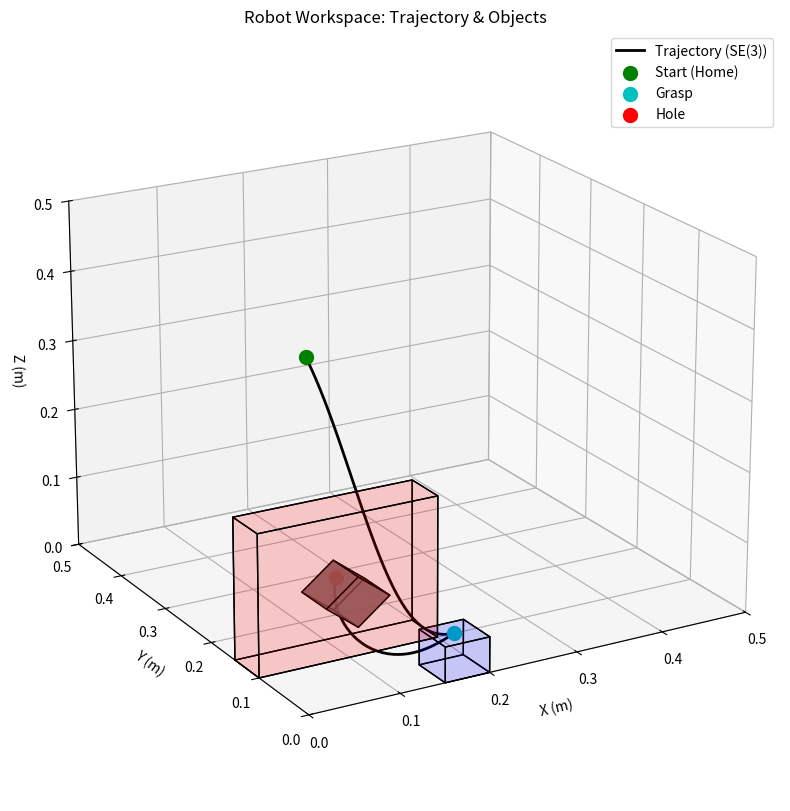

This figure's Python source:
import numpy as np
from scipy.linalg import logm, expm
import matplotlib.pyplot as plt
from mpl_toolkits.mplot3d.art3d import Poly3DCollection

# --- 1. Βοηθητικές Συναρτήσεις Μετασχηματισμών ---
def RotX(theta):
    return np.array([[1, 0, 0], [0, np.cos(theta), -np.sin(theta)], [0, np.sin(theta), np.cos(theta)]])

def RotY(theta):
    return np.array([[np.cos(theta), 0, np.sin(theta)], [0, 1, 0], [-np.sin(theta), 0, np.cos(theta)]])

def RotZ(theta):
    return np.array([[np.cos(theta), -np.sin(theta), 0], [np.sin(theta), np.cos(theta), 0], [0, 0, 1]])

def homogeneous(R, p):
    T = np.eye(4)
    T[0:3, 0:3] = R
    T[0:3, 3] = p.flatten()
    return T

# --- 2. Συνάρτηση Σχεδίασης Κουτιού ---
def draw_box(ax, size, translation, rotation=np.eye(3), color='b', alpha=0.1):
    dx, dy, dz = size
    v = np.array([[0,0,0], [dx,0,0], [dx,dy,0], [0,dy,0],
                  [0,0,dz], [dx,0,dz], [dx,dy,dz], [0,dy,dz]])
    v_world = []
    for vertex in v:
        v_w = (rotation @ vertex.T).T + translation
        v_world.append(v_w)

    faces = [
        [v_world[0], v_world[1], v_world[5], v_world[4]], 
        [v_world[1], v_world[2], v_world[6], v_world[5]], 
        [v_world[2], v_world[3], v_world[7], v_world[6]], 
        [v_world[3], v_world[0], v_world[4], v_world[7]], 
        [v_world[0], v_world[1], v_world[2], v_world[3]], 
        [v_world[4], v_world[5], v_world[6], v_world[7]]  
    ]
    ax.add_collection3d(Poly3DCollection(faces, facecolors=color, linewidths=1, edgecolors='k', alpha=alpha))

# --- 3. Κινηματική Τροχιάς (Cubic Spline σε SE(3)) ---
def cubic_spline_se3_full(T_s, T_g, V_s, V_g, T, num_points):
    tau_s = logm(T_s)
    tau_g = logm(T_g)
    c0 = tau_s
    c1 = V_s
    c2 = (3 / T**2) * (tau_g - tau_s) - (2 / T) * V_s - (1 / T) * V_g
    c3 = (-2 / T**3) * (tau_g - tau_s) + (1 / T**2) * (V_s + V_g)

    time_points = np.linspace(0, T, num_points)
    trajectory_matrices = []

    for t in time_points:
        tau_t = c0 + c1 * t + c2 * t**2 + c3 * t**3
        T_t = expm(tau_t)
        trajectory_matrices.append(T_t)

    return trajectory_matrices

# --- 4. Ορισμός Σημείων & Παραμέτρων ---

V_zero = np.zeros((4, 4))

# T_s: Home Pose
T_s = homogeneous(np.eye(3), np.array([0.0, 0.0, 0.4788]))

# T_g: Top Grasp 
T_g = homogeneous(RotX(np.pi), np.array([0.175, 0.025, 0.05]))

# T_h: Placing
R_h = RotY(np.pi/2) @ RotX(np.pi/4)
T_h = homogeneous(R_h, np.array([0.10, 0.125, 0.10]))

# --- 5. Υπολογισμός Τροχιάς ---
traj1 = cubic_spline_se3_full(T_s, T_g, V_zero, V_zero, T=5, num_points=50)
traj2 = cubic_spline_se3_full(T_g, T_h, V_zero, V_zero, T=5, num_points=50)
full_trajectory = traj1 + traj2

# Εξαγωγή των θέσεων (x, y, z) από τους πίνακες 4x4 για το plot
positions = np.array([T[0:3, 3] for T in full_trajectory])

# --- 6. Σχεδίαση Σκηνής ---
fig = plt.figure(figsize=(12, 10))
ax = fig.add_subplot(111, projection='3d')

# 1. Κόκκινο Box
draw_box(ax, [0.20, 0.05, 0.20], [0.0, 0.10, 0.0], color='r', alpha=0.1)

# 2. Μπλε Box
draw_box(ax, [0.05, 0.05, 0.05], [0.15, 0.0, 0.0], color='b', alpha=0.1)

# 3. Ρόμβος οπή
h_side = 0.05
draw_box(ax, [h_side, h_side, h_side],
         translation=np.array([0.10 - 0.025, 0.125 - 0.025, 0.10 - 0.025]),
         rotation=RotY(np.deg2rad(45)), color=[0.5, 0.4, 0.4], alpha=0.7)

# 4. Σχεδίαση Τροχιάς
ax.plot(positions[:, 0], positions[:, 1], positions[:, 2], label="Trajectory (SE(3))", color="k", linewidth=2)

# Markers για τα βασικά σημεία
ax.scatter(T_s[0,3], T_s[1,3], T_s[2,3], color='g', s=100, label='Start (Home)')
ax.scatter(T_g[0,3], T_g[1,3], T_g[2,3], color='c', s=100, label='Grasp')
ax.scatter(T_h[0,3], T_h[1,3], T_h[2,3], color='r', s=100, label='Hole')

# Ρυθμίσεις Γραφήματος
ax.set_xlim([0, 0.5])
ax.set_ylim([0, 0.5])
ax.set_zlim([0, 0.50])
ax.set_xlabel('X (m)')
ax.set_ylabel('Y (m)')
ax.set_zlabel('Z (m)')
ax.set_title("Robot Workspace: Trajectory & Objects")
ax.legend()
ax.view_init(elev=20, azim=-120)

plt.show()
